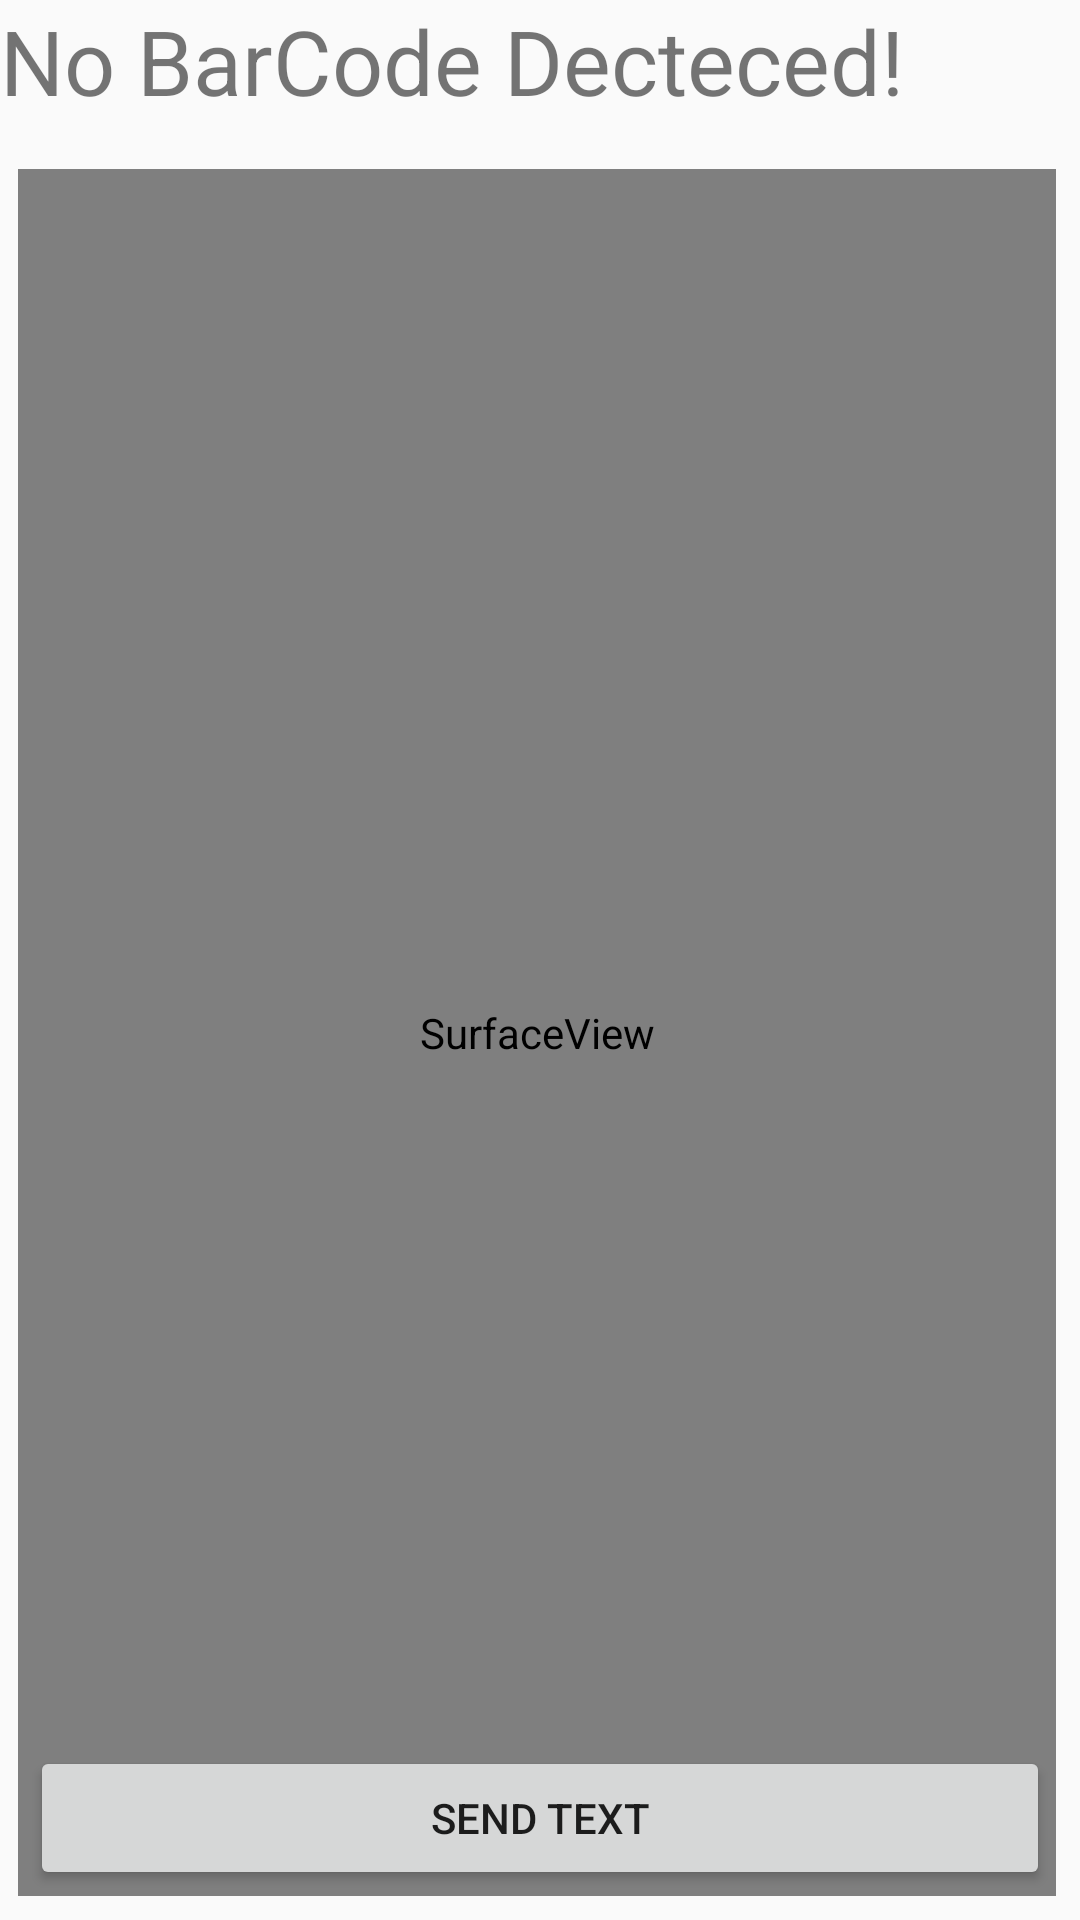

Produce the Android XML layout that renders to this screen, including the resource entries it uses.
<!-- AndroidManifest.xml: application theme AppTheme -->
<!-- res/layout/barcode_student.xml -->
<?xml version="1.0" encoding="utf-8"?>
<RelativeLayout
    xmlns:android="http://schemas.android.com/apk/res/android" android:layout_width="match_parent"
    android:layout_height="match_parent">
<TextView
    android:layout_width="wrap_content"
    android:layout_height="wrap_content"
    android:text="No BarCode Decteced! "
    android:textSize="30dp"
    android:id="@+id/nobardet"/>

    <SurfaceView
        android:id="@+id/surface"
        android:layout_width="match_parent"
        android:layout_height="match_parent"
        android:layout_below="@+id/nobardet"
        android:layout_alignParentStart="true"
        android:layout_alignParentLeft="true"
        android:layout_centerVertical="true"
        android:layout_marginStart="6dp"
        android:layout_marginLeft="6dp"
        android:layout_marginTop="16dp"
        android:layout_marginEnd="8dp"
        android:layout_marginRight="8dp"
        android:layout_marginBottom="8dp" />

    <Button
        android:id="@+id/sendmsg"
        android:layout_width="match_parent"
        android:layout_height="wrap_content"
        android:layout_alignParentStart="true"
        android:layout_alignParentLeft="true"
        android:layout_alignParentBottom="true"
        android:layout_margin="10dp"
        android:text="send Text"
        android:onClick="send"/>
</RelativeLayout>
<!-- resources referenced by this layout -->
<resources>
  <style name="AppTheme" parent="Theme.AppCompat.Light.DarkActionBar">
          
          <item name="colorPrimary">@color/majafav</item>
          <item name="colorPrimaryDark">@color/colorPrimaryDark</item>
          <item name="colorAccent">@color/colorAccent</item>
      </style>
  <color name="majafav">#0000FF</color>
  <color name="colorPrimaryDark">#0000FF</color>
  <color name="colorAccent">#0000ff</color>
</resources>
